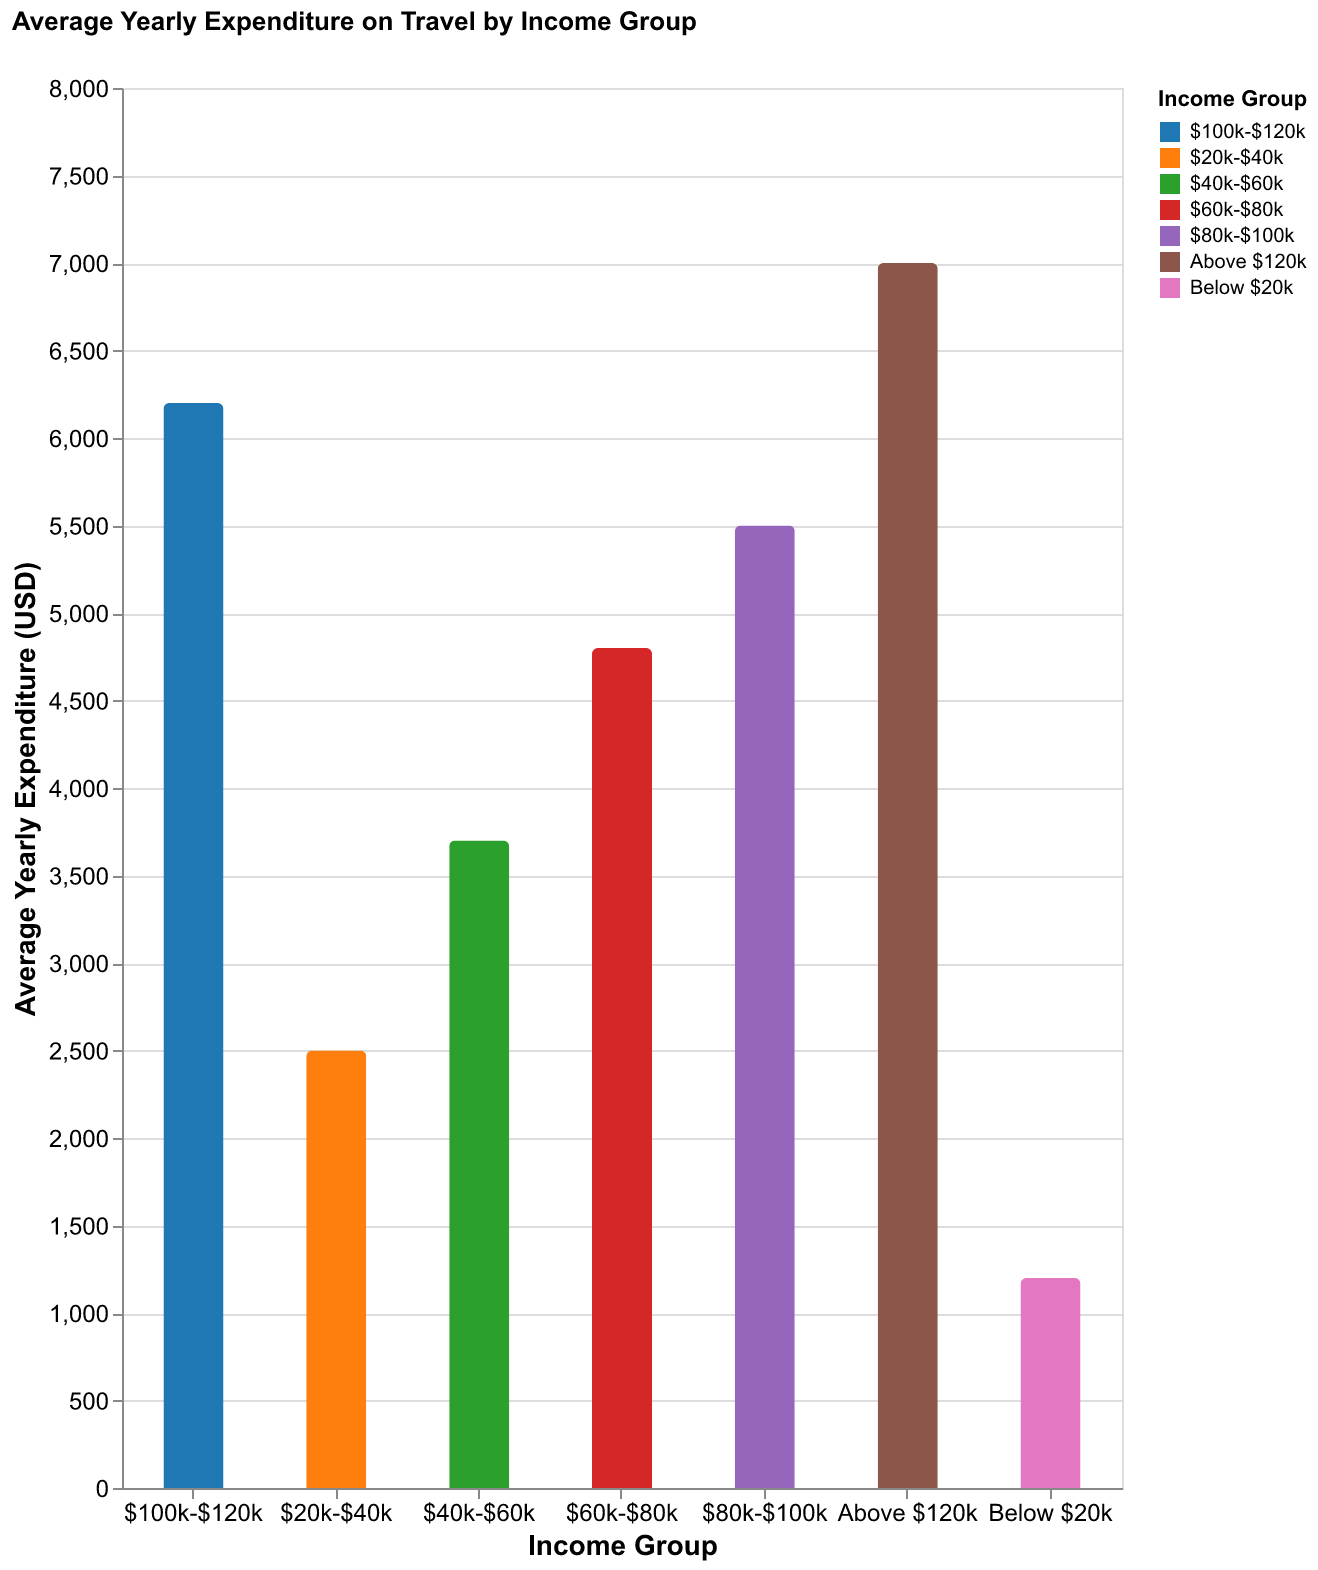

The data file committed next to this chart (first rows):
Income Group, Average Expenditure
Below $20k, 1200
$20k-$40k, 2500
$40k-$60k, 3700
$60k-$80k, 4800
$80k-$100k, 5500
$100k-$120k, 6200
Above $120k, 7000
